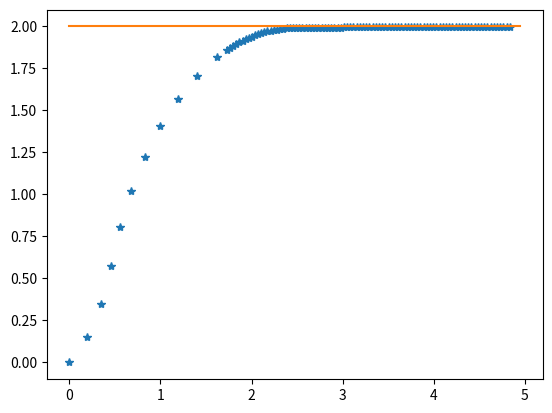

The matplotlib source for this figure:
import numpy as np
import math
from scipy import optimize as op
import matplotlib.pyplot as plt

class NonlinearTimeVaryingMPC:
    def __init__(self):
        self.Nx=3       #状态量个数
        self.Np=15      #预测时域
        self.Nc=2       #控制量个数
        self.L=1        #轴距
        self.Q=10*np.eye(self.Np+1)
        self.R=10*np.eye(self.Np+1)
        self.N=100      #仿真次数
        self.T=0.05     #时间间隔
        self.x_real = np.zeros((self.N+1, self.Nx))   #真实位置
        self.x_real[0,:]=[0,0,math.pi/6]            #初始位置
        self.Xout=np.zeros((self.N,self.Nx))        #轨迹点序列
        for i in range(self.N):
            self.Xout[i,0]=i*self.T
            self.Xout[i,1]=2
            self.Xout[i,2]=0

        self.lb = np.array([0.7, -0.44])
        self.ub = np.array([5, 0.8])
        self.initX=np.array([2,0,2,0])
        self.position=[1,25,5]


        self.State_Initial=np.zeros((self.N,3))
        self.State_Initial[0,:]=[0,0,math.pi/6]
        self.Xref=np.zeros((self.Np,1))
        self.Yref=np.zeros((self.Np,1))
        self.PHIref=np.zeros((self.Np,1))

    def getCostFunction(self, x, R, Q,n):
        cost = 0
        [X, Y, PHI] = self.x_real[n, :]
        X_predict = np.zeros((self.Np, 1))
        Y_predict = np.zeros((self.Np, 1))
        PHI_predict = np.zeros((self.Np, 1))
        X_error = np.zeros((self.Np + 1, 1))
        Y_error = np.zeros((self.Np + 1, 1))
        PHI_error = np.zeros((self.Np + 1, 1))

        v = np.zeros((self.Np, 1))
        delta_f = np.zeros((self.Np, 1))

        for i in range(self.Np):
            if i == 0:
                v[i, 0] = x[0]
                delta_f[i, 0] = x[1]
                X_predict[i, 0] = X + self.T * v[i, 0] * math.cos(PHI)
                Y_predict[i, 0] = Y + self.T * v[i, 0] * math.sin(PHI)
                PHI_predict[i, 0] = PHI + self.T * v[i, 0] * math.tan(delta_f[i, 0]) / self.L
            else:
                v[i, 0] = x[2]
                delta_f[i, 0] = x[3]
                X_predict[i, 0] = X_predict[i - 1] + self.T * v[i, 0] * math.cos(PHI_predict[i - 1])
                Y_predict[i, 0] = Y_predict[i - 1] + self.T * v[i, 0] * math.sin(PHI_predict[i - 1])
                PHI_predict[i, 0] = PHI_predict[i - 1] + self.T * v[i, 0] * math.tan(delta_f[i, 0]) / self.L

            X_real = np.zeros((self.Np + 1, 1))
            Y_real = np.zeros((self.Np + 1, 1))
            X_real[0, 0] = X
            X_real[1:self.Np+1, 0] = np.ravel(X_predict)
            Y_real[0, 0] = Y
            Y_real[1:self.Np+1, 0] = np.ravel(Y_predict)
            X_error[i, 0] = X_real[i, 0] - self.Xout[i, 0]
            Y_error[i, 0] = Y_real[i, 0] - self.Xout[i, 1]
            PHI_error[i, 0] = PHI_predict[i, 0] - self.Xout[i, 2]

            cost = cost + np.dot(np.dot(Y_error.T, R) , Y_error)*self.position[1] + np.dot(np.dot(X_error.T, Q), X_error)*self.position[0]+np.dot(np.dot(PHI_error.T,Q),PHI_error)*self.position[2]
        return cost[0][0]

    def getCon(self):
        cons=({'type':'ineq','fun':lambda x:x[0]-self.lb[0]},
             {'type':'ineq','fun':lambda x:-x[0]+self.ub[0]},
             {'type':'ineq','fun':lambda x:x[2]-self.lb[0]},
             {'type':'ineq','fun':lambda x:-x[2]+self.ub[0]},
             {'type':'ineq','fun':lambda x:x[1]-self.lb[1]},
             {'type':'ineq','fun':lambda x:-x[1]+self.ub[1]},
             {'type':'ineq','fun':lambda x:x[3]-self.lb[1]},
             {'type':'ineq','fun':lambda x:-x[3]+self.ub[1]})
        return cons

    def getXYZ(self,X00,v,deltaf):
        if deltaf==0:
            deltaf=0.00001
        X=X00[0] - math.sin(X00[2])/math.tan(deltaf) + math.sin(X00[2] + self.T*v*math.tan(deltaf))/math.tan(deltaf)
        Y=X00[1] + math.cos(X00[2])/math.tan(deltaf) - math.cos(X00[2] + self.T*v*math.tan(deltaf))/math.tan(deltaf)
        Z=X00[2] + self.T*v*math.tan(deltaf)
        return np.array([X,Y,Z])

    def MPC(self):
        X00=np.zeros((self.Nx,1))
        for j in range(self.N):
            cons=self.getCon()
            res=op.minimize(fun=self.getCostFunction,x0=self.initX,args=(self.R,self.Q,j),constraints=cons)
            v=res.x[0]
            deltaf=res.x[1]
            X00[0,0]=self.x_real[j,0]
            X00[1,0]=self.x_real[j,1]
            X00[2,0]=self.x_real[j,2]
            self.x_real[j+1,:]=np.ravel(self.getXYZ(X00,v,deltaf))

if __name__ == '__main__':
    nonLinearMPC=NonlinearTimeVaryingMPC()
    nonLinearMPC.MPC()
    plt.figure(2)
    plt.plot(nonLinearMPC.x_real[:, 0], nonLinearMPC.x_real[:, 1], "*")
    plt.plot(nonLinearMPC.Xout[:, 0], nonLinearMPC.Xout[:, 1])
    plt.savefig("NonlinearTimeVaryingMPC.png", dpi=700)
    plt.show()